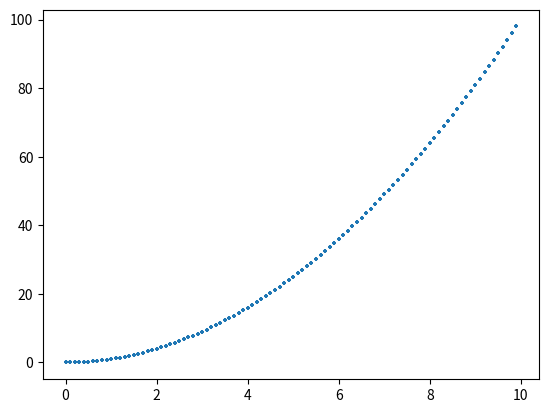

Recreate this plot in Python.
import matplotlib.pyplot as plt
import math

RANGE = 10
dx = 100

x = []
y = []

for num in range(0, dx):
    x.append(round((RANGE / dx) * num, 5))
for num in x:
    y.append(num*num)

#描画領域の確保
fig = plt.figure()

#図の追加
ax = fig.add_subplot(1,1,1)

ax.scatter(x, y, marker="+", s=5)
plt.show()
    